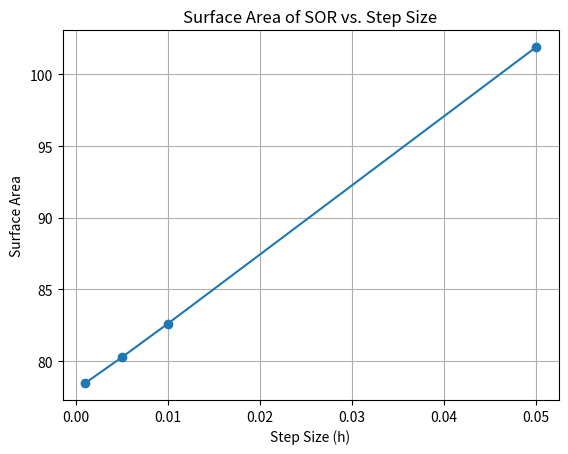

Python code for this plot:
'''
To find the surface of resulution(SOR) of the function cos x + sqrt(x) in the interval 0 to 6 of x. For the step sizes h=[0.05, 0.01, 0.005, 0.001]
'''
import numpy as np
import pandas as pd
import matplotlib.pyplot as plt

# Function f(x)
def f(x):
    return np.cos(x) + np.sqrt(x)

# Derivative of f(x) with a condition to handle x = 0
def df_dx(x):
    with np.errstate(divide='ignore', invalid='ignore'):
        return np.where(x == 0, 0, -np.sin(x) + 0.5 / np.sqrt(x))

# Surface area calculation using the trapezoidal rule
def surface_area_SOR(a, b, h):
    x_values = np.arange(a + 1e-5, b + h, h)  # Start slightly above 0
    y_values = f(x_values)
    dy_dx_values = df_dx(x_values)
    integrand_values = 2 * np.pi * y_values * np.sqrt(1 + dy_dx_values**2)
    # Trapezoidal approximation of the integral
    surface_area = np.trapz(integrand_values, x_values)
    return surface_area

# Setting up parameters
a, b = 0, 6
step_sizes = [0.05, 0.01, 0.005, 0.001]
results = []

# Calculate and store surface area for each step size
for h in step_sizes:
    area = surface_area_SOR(a, b, h)
    results.append({"Step Size (h)": h, "Surface Area": area})

# Convert results to a DataFrame for tabulation
results_df = pd.DataFrame(results)
print(results_df)

# Plot the results
plt.plot(results_df["Step Size (h)"], results_df["Surface Area"], marker='o')
plt.xlabel("Step Size (h)")
plt.ylabel("Surface Area")
plt.title("Surface Area of SOR vs. Step Size")
plt.grid(True)
plt.show()
